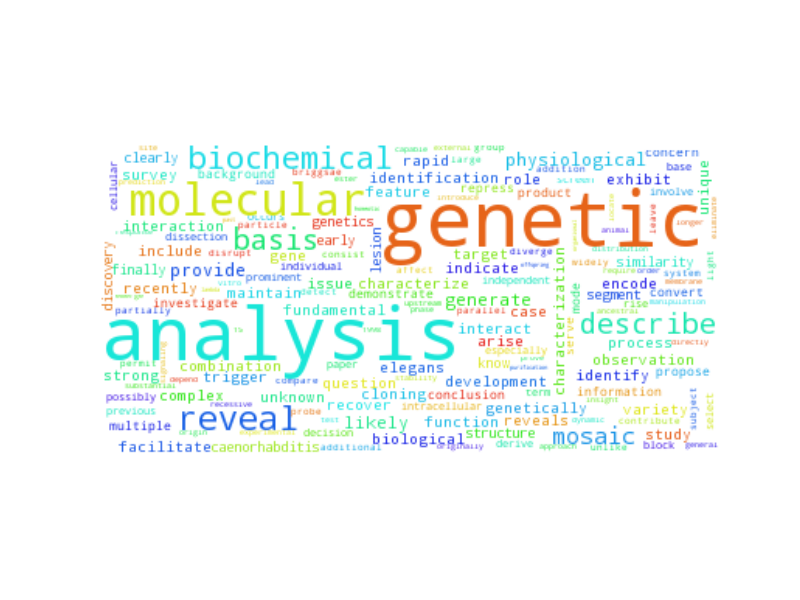

The data file committed next to this chart (first rows):
genetic, 1328.5
analysis, 1216
molecular, 251.5
reveal, 108.5
biochemical, 100.5
basis, 93.5
describe, 86.5
mosaic, 54.5
provide, 35.5
physiological, 35.5
generate, 31.5
likely, 30.5
genetically, 26.5
interact, 25.5
case, 25.5
variety, 24.5
gene, 23.5
characterize, 23.5
elegans, 22.5
characterization, 21.5
development, 19.5
identification, 19.5
issue, 19.5
reveals, 18.5
biological, 17.5
process, 16.5
recently, 15.5
rapid, 15.5
facilitate, 15.5
question, 15.5
unknown, 15.5
study, 14.5
observation, 14.5
fundamental, 14.5
encode, 13.5
include, 13.5
interaction, 13.5
unique, 13.5
function, 12.5
role, 12.5
feature, 12.5
cloning, 12.5
identify, 11.5
exhibit, 10.5
target, 10.5
strong, 10.5
combination, 10.5
complex, 9.5
indicate, 9.5
maintain, 9.5
trigger, 9.5
arise, 9.5
recover, 9.5
survey, 9.5
caenorhabditis, 8.5
structure, 8.5
early, 8.5
know, 8.5
similarity, 8.5
genetics, 8.5
segment, 8.5
... 3,732 more rows
